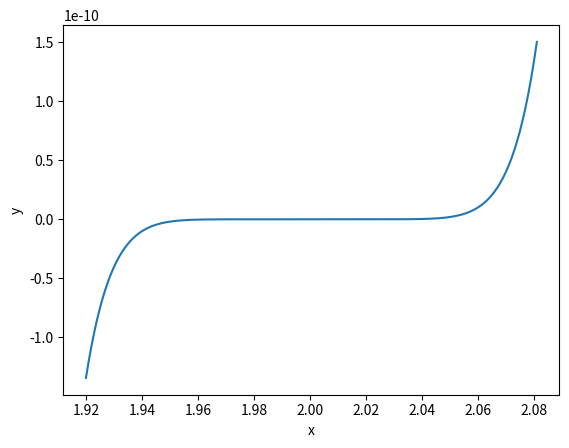
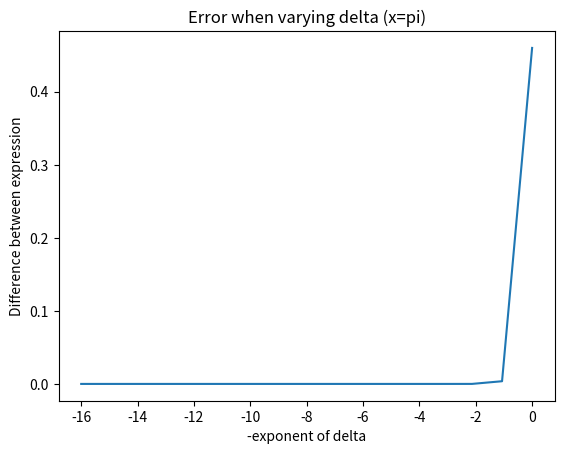
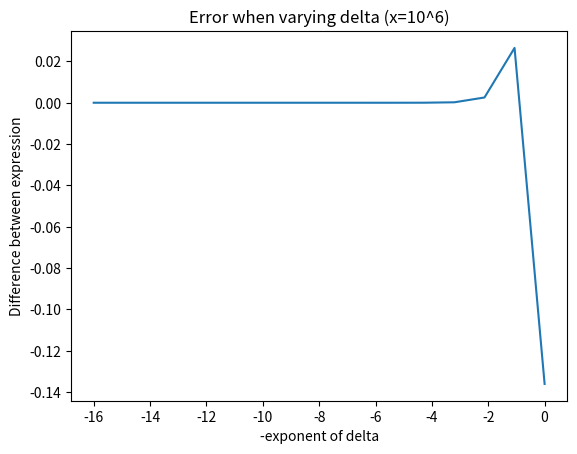
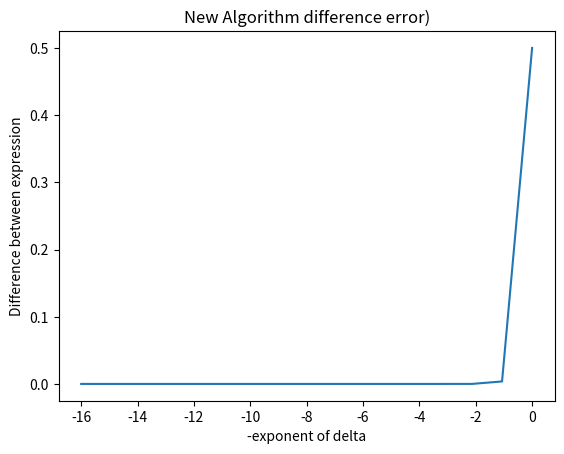

Reproduce these figures in Python, in order.
import numpy as np
import matplotlib.pyplot as plt

#problem1
#x = np.arange(1.920,2.081,.001) 
#y = x**9 - 18*x**8 + 144*x**7 - 672*x**6 + 2016*x**5 - 4032*x**4 + 5376*x**3 - 4608*x**2 +2304*x - 512
#plt.title("Evaluation via Coefficients") 
#plt.xlabel("x") 
#plt.ylabel("y") 
#plt.plot(x,y) 
#plt.show()

x3 = np.arange(1.920,2.081,.001) 
y3 = (x3-2)**9
plt.xlabel("x") 
plt.ylabel("y") 
plt.plot(x3,y3) 
plt.show()

######5b




x = np.pi

exponents = np.linspace(-16, 0, 16)  # Create a vector of exponents
delta = 10.0 ** exponents  # Compute the corresponding values

# Redefining the difference expression
f = np.cos(x) * np.cos(delta) - np.sin(x) * np.sin(delta) - np.cos(x)

plt.figure()
plt.plot(exponents, f)
plt.title("Error when varying delta (x=pi)")
plt.xlabel("-exponent of delta")
plt.ylabel("Difference between expression")


##Redefining x as a large number
x2 = 10.0 ** 6

exponents2 = np.linspace(-16, 0, 16)  # Create a vector of exponents
delta2 = 10.0 ** exponents2  # Compute the corresponding values

f2 = np.cos(x2) * np.cos(delta2) - np.sin(x2) * np.sin(delta2) - np.cos(x2)

plt.figure()
plt.plot(exponents2, f2)
plt.title("Error when varying delta (x=10^6)")
plt.xlabel("-exponent of delta")
plt.ylabel("Difference between expression")

plt.show()

###### 5c 

#Taylor expansion
ft = delta*(np.sin(x)) + ((delta**2)/2) * -(np.cos(x))

plt.figure()
plt.plot(exponents,ft)
plt.title("New Algorithm difference error)")
plt.xlabel("-exponent of delta")
plt.ylabel("Difference between expression")

plt.show()
